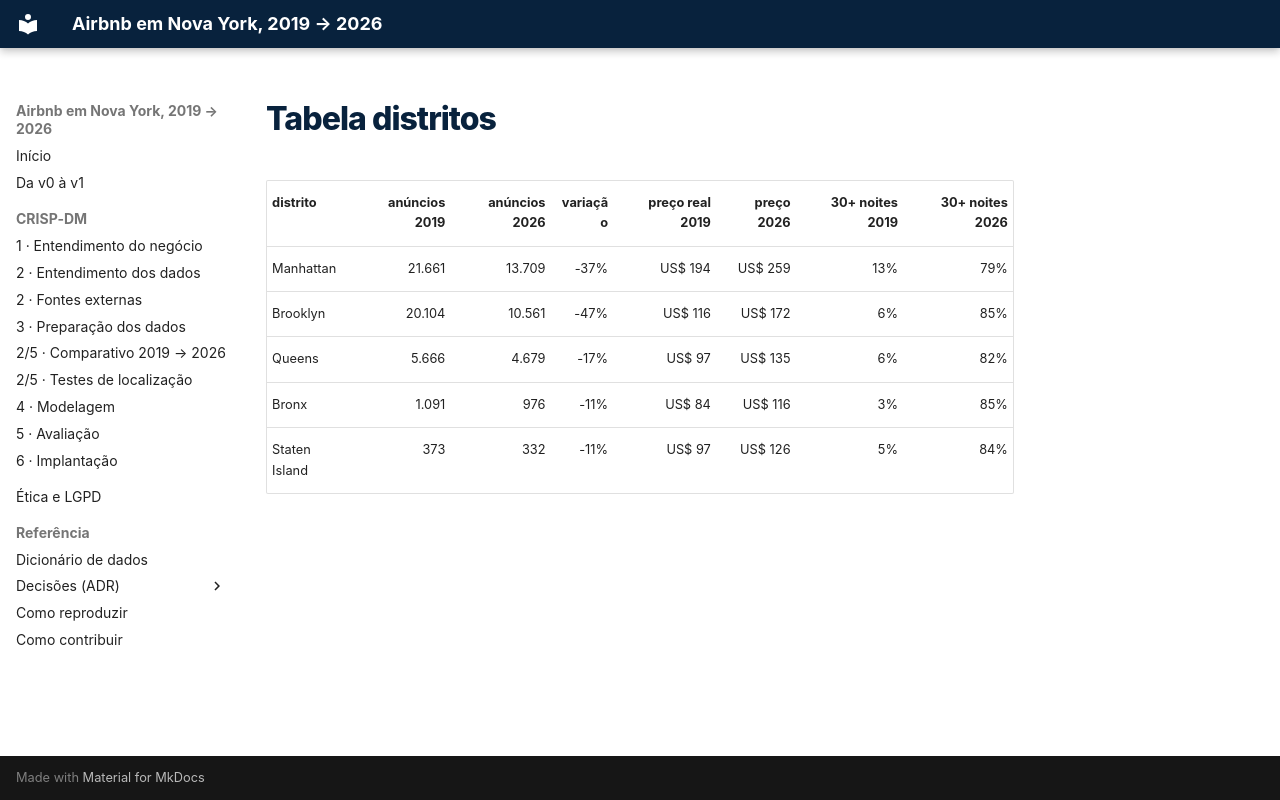

repository: felipe44776-eseg/data-science-2-eseg-airbnb-nyc · page: _snippets/tabela_distritos/index.html · generator: mkdocs

| distrito | anúncios 2019 | anúncios 2026 | variação | preço real 2019 | preço 2026 | 30+ noites 2019 | 30+ noites 2026 |
| --- | ---: | ---: | ---: | ---: | ---: | ---: | ---: |
| Manhattan | 21.661 | 13.709 | -37% | US$ 194 | US$ 259 | 13% | 79% |
| Brooklyn | 20.104 | 10.561 | -47% | US$ 116 | US$ 172 | 6% | 85% |
| Queens | 5.666 | 4.679 | -17% | US$ 97 | US$ 135 | 6% | 82% |
| Bronx | 1.091 | 976 | -11% | US$ 84 | US$ 116 | 3% | 85% |
| Staten Island | 373 | 332 | -11% | US$ 97 | US$ 126 | 5% | 84% |
